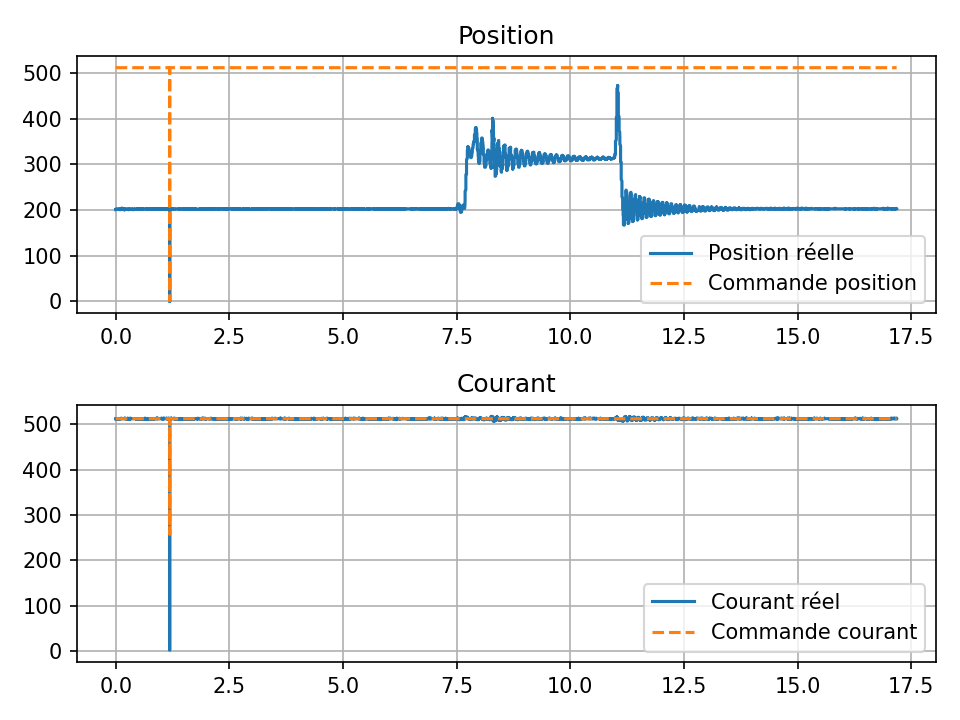

The file beside this chart, header and first rows:
time, pos, cur, cmd_pos, cmd_cur
0.0, 201, 512, 512, 512
0.001441, 201, 512, 512, 512
0.002115, 201, 512, 512, 512
0.002115, 201, 512, 512, 512
0.002115, 201, 512, 512, 512
0.002115, 201, 512, 512, 512
0.002115, 201, 511, 512, 512
0.002115, 202, 511, 512, 512
0.002115, 202, 511, 512, 512
0.008254, 202, 511, 512, 512
0.008254, 202, 511, 512, 512
0.008254, 202, 511, 512, 512
0.008254, 202, 511, 512, 512
0.0119, 202, 511, 512, 512
0.0119, 202, 511, 512, 512
0.0119, 202, 511, 512, 512
0.0119, 202, 511, 512, 512
0.0119, 202, 511, 512, 512
0.0119, 202, 511, 512, 512
0.0119, 202, 512, 512, 512
0.0119, 202, 512, 512, 512
0.0119, 202, 512, 512, 512
0.0119, 202, 512, 512, 512
0.0119, 202, 512, 512, 512
0.0119, 202, 512, 512, 512
0.0119, 202, 511, 512, 512
0.0119, 202, 512, 512, 512
0.02394, 202, 512, 512, 512
0.02496, 202, 511, 512, 512
0.02578, 202, 511, 512, 512
0.02634, 202, 511, 512, 512
0.02634, 203, 511, 512, 512
0.02634, 203, 511, 512, 512
0.02865, 203, 512, 512, 512
0.02865, 203, 512, 512, 512
0.02865, 203, 512, 512, 512
0.02865, 203, 512, 512, 512
0.02865, 203, 512, 512, 512
0.02865, 203, 512, 512, 512
0.02865, 203, 512, 512, 512
0.02865, 203, 512, 512, 512
0.02865, 203, 512, 512, 512
0.02865, 203, 512, 512, 512
0.02865, 203, 512, 512, 512
0.02865, 203, 512, 512, 512
0.03961, 203, 512, 512, 512
0.03961, 203, 512, 512, 512
0.03961, 203, 512, 512, 512
0.03961, 203, 512, 512, 512
0.03961, 203, 512, 512, 512
0.03961, 203, 511, 512, 512
0.03961, 203, 511, 512, 512
0.03961, 203, 511, 512, 512
0.03961, 203, 511, 512, 512
0.03961, 203, 511, 512, 512
0.03961, 203, 512, 512, 512
0.03961, 203, 512, 512, 512
0.03961, 203, 512, 512, 512
0.03961, 203, 512, 512, 512
0.03961, 203, 512, 512, 512
... 20,111 more rows
